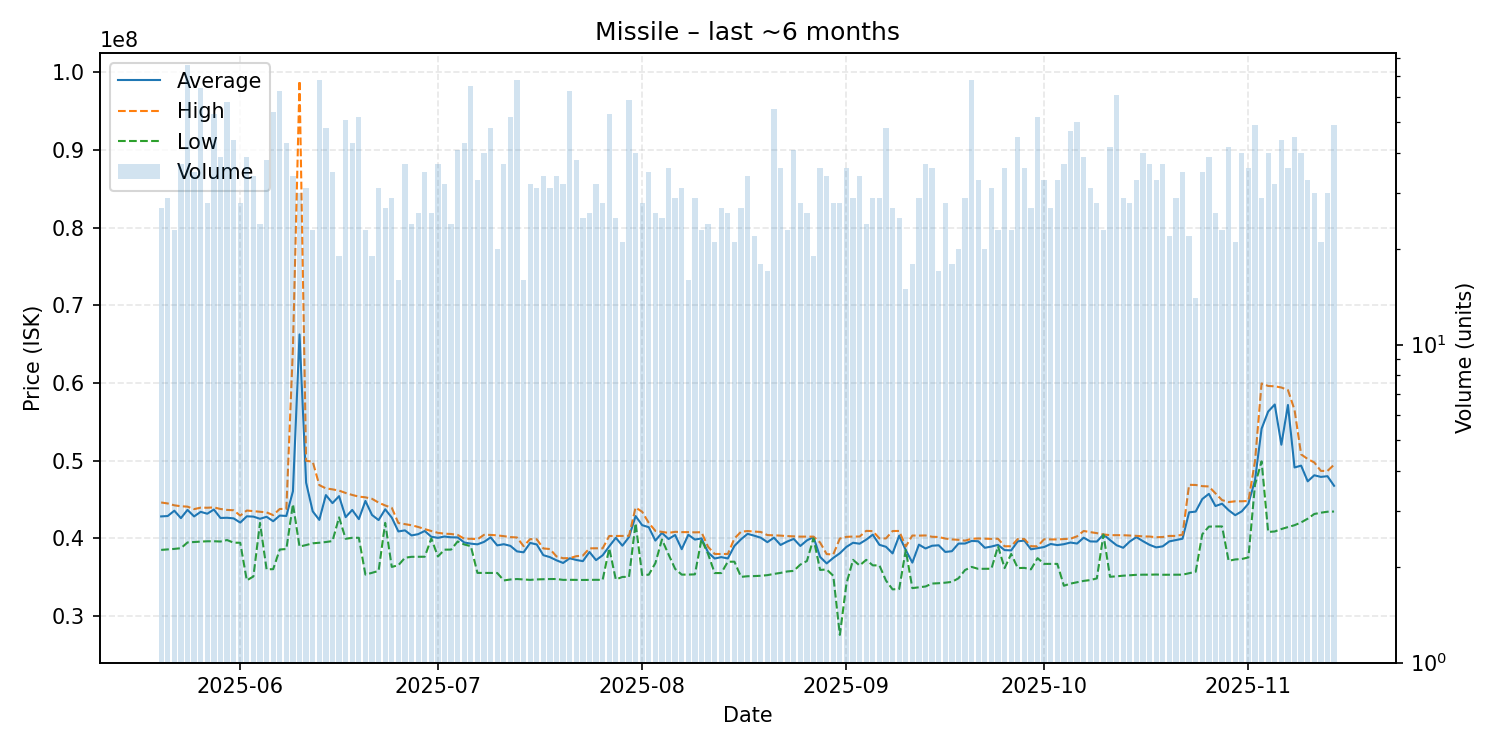

The file beside this chart, header and first rows:
date, average, highest, lowest, order_count, volume
2025-05-20, 42831481, 44625000, 38520000, 25, 27
2025-05-21, 42883103, 44500000, 38580000, 27, 29
2025-05-22, 43567826, 44260000, 38650000, 22, 23
2025-05-23, 42608919, 44140000, 38740000, 34, 37
2025-05-24, 43671842, 44090000, 39480000, 46, 76
2025-05-25, 42831143, 43770000, 39540000, 33, 35
2025-05-26, 43422500, 43960000, 39590000, 50, 64
2025-05-27, 43178929, 43950000, 39630000, 25, 28
2025-05-28, 43718491, 43990000, 39635000, 33, 53
2025-05-29, 42632821, 43790000, 39600000, 30, 39
2025-05-30, 42658724, 43670000, 39790000, 40, 58
2025-05-31, 42579545, 43620000, 39450000, 35, 44
2025-06-01, 42034286, 42940000, 39440000, 25, 28
2025-06-02, 42847436, 43590000, 34600000, 28, 39
2025-06-03, 42806176, 43510000, 35100000, 25, 34
2025-06-04, 42526250, 43430000, 41995000, 23, 24
2025-06-05, 42784211, 43350000, 36020000, 29, 38
2025-06-06, 42215556, 43000000, 36040000, 38, 54
2025-06-07, 42941587, 43790000, 38570000, 55, 63
2025-06-08, 42892558, 43800000, 38635000, 41, 43
2025-06-09, 46073824, 64500000, 44410000, 32, 34
2025-06-10, 66262667, 98930000, 38950000, 28, 30
2025-06-11, 47180968, 49990000, 39145000, 28, 31
2025-06-12, 43484783, 49890000, 39370000, 23, 23
2025-06-13, 42383824, 46860000, 39440000, 33, 68
2025-06-14, 45578333, 46445000, 39535000, 34, 48
2025-06-15, 44543143, 46315000, 39660000, 33, 35
2025-06-16, 45441579, 46155000, 42710000, 19, 19
2025-06-17, 42738039, 45850000, 39950000, 27, 51
2025-06-18, 43668140, 45595000, 40080000, 40, 43
2025-06-19, 42481538, 45380000, 40080000, 37, 52
2025-06-20, 44824348, 45290000, 35340000, 20, 23
2025-06-21, 43017895, 45100000, 35570000, 19, 19
2025-06-22, 42360968, 44610000, 35820000, 30, 31
2025-06-23, 43748519, 44240000, 42000000, 24, 27
2025-06-24, 42679655, 43940000, 36330000, 26, 29
2025-06-25, 40896875, 41980000, 36545000, 16, 16
2025-06-26, 41035135, 41840000, 37510000, 28, 37
2025-06-27, 40383333, 41695000, 37630000, 22, 24
2025-06-28, 40544231, 41475000, 37630000, 24, 26
2025-06-29, 40956000, 41200000, 37640000, 33, 35
2025-06-30, 40211538, 40950000, 39995000, 21, 26
2025-07-01, 40073784, 40720000, 37670000, 29, 37
2025-07-02, 40241562, 40610000, 38550000, 30, 32
2025-07-03, 40144167, 40570000, 38560000, 24, 24
2025-07-04, 40128049, 40450000, 39605000, 30, 41
2025-07-05, 39475116, 39960000, 39220000, 30, 43
2025-07-06, 39325538, 39955000, 39000000, 39, 65
2025-07-07, 39237576, 39890000, 35560000, 23, 33
2025-07-08, 39552250, 40460000, 35560000, 35, 40
2025-07-09, 40133750, 40450000, 35560000, 26, 48
2025-07-10, 39103000, 40390000, 35550000, 20, 20
2025-07-11, 39253784, 40290000, 34590000, 29, 37
2025-07-12, 39040000, 40170000, 34710000, 38, 52
2025-07-13, 38331765, 40120000, 34770000, 36, 68
2025-07-14, 38210625, 39000000, 34720000, 15, 16
2025-07-15, 39419062, 39910000, 34660000, 28, 32
2025-07-16, 39222581, 39890000, 34720000, 26, 31
2025-07-17, 37839706, 38710000, 34750000, 24, 34
2025-07-18, 37589677, 38630000, 34770000, 24, 31
... 119 more rows
